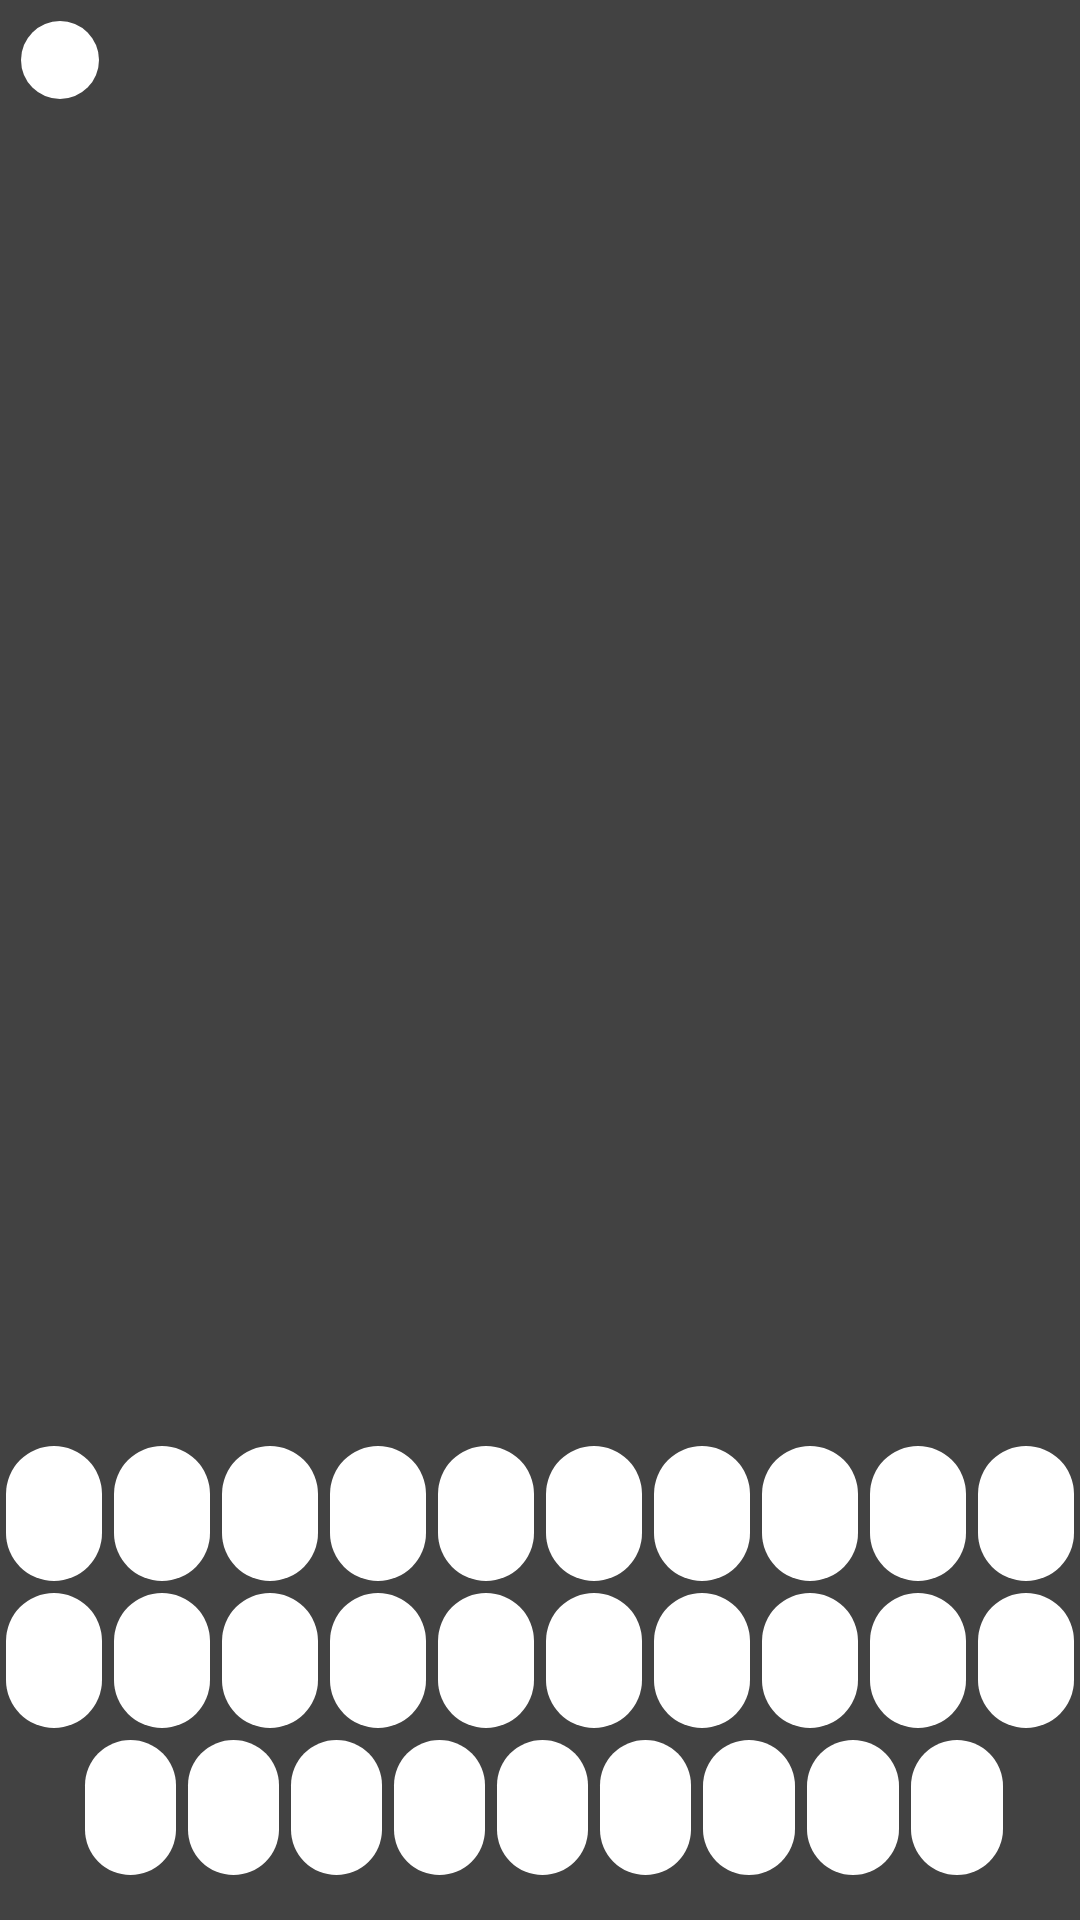

Android layout source for this screen:
<!-- AndroidManifest.xml: application theme AppTheme -->
<!-- res/layout/game.xml -->
<?xml version="1.0" encoding="utf-8"?>
<RelativeLayout xmlns:android="http://schemas.android.com/apk/res/android"
    xmlns:tools="http://schemas.android.com/tools"
    android:layout_width="wrap_content"
    android:layout_height="match_parent"
    style="@style/idk_whatever_fixbuttons"
    android:background="#424242"
    tools:context="com.s195458.galgeleg.Game"
    android:id="@+id/gameRelative">

    

    <LinearLayout
        android:layout_width="match_parent"
        android:layout_height="match_parent"
        android:orientation="vertical">

        <LinearLayout
            android:layout_width="match_parent"
            android:layout_height="match_parent"
            android:layout_weight="1"
            android:orientation="vertical">

            <Button
                android:id="@+id/gameBackBtn"
                android:layout_width="30dp"
                android:layout_height="30dp"
                android:layout_margin="5dp"/>

            <TableRow
                android:layout_width="match_parent"
                android:layout_height="wrap_content">

                <LinearLayout
                    android:layout_width="wrap_content"
                    android:layout_height="wrap_content"
                    android:layout_weight="1"
                    android:orientation="horizontal">

                    <TextView
                        android:id="@+id/scoreTitleTxtView"
                        android:layout_width="wrap_content"
                        android:layout_height="wrap_content"
                        android:layout_weight="1"
                        android:textAlignment="textEnd"
                        android:textColor="#ffffff"
                        android:textSize="24sp" />

                    <TextView
                        android:id="@+id/scoreTxtView"
                        android:layout_width="wrap_content"
                        android:layout_height="wrap_content"
                        android:layout_weight="4"
                        android:textAlignment="textStart"
                        android:textColor="#ffffff"
                        android:textSize="24sp" />
                </LinearLayout>

                <LinearLayout
                    android:layout_width="wrap_content"
                    android:layout_height="wrap_content"
                    android:layout_weight="1"
                    android:orientation="horizontal">

                    <TextView
                        android:id="@+id/livesTitleTxtView"
                        android:layout_width="wrap_content"
                        android:layout_height="wrap_content"
                        android:layout_weight="1"
                        android:textAlignment="textEnd"
                        android:textColor="#ffffff"
                        android:textSize="24sp" />

                    <TextView
                        android:id="@+id/livesTxtView"
                        android:layout_width="wrap_content"
                        android:layout_height="wrap_content"
                        android:layout_weight="1"
                        android:textAlignment="textStart"
                        android:textColor="#ffffff"
                        android:textSize="24sp" />
                </LinearLayout>

            </TableRow>

            <ImageView
                android:id="@+id/hangmanImgView"
                android:layout_width="match_parent"
                android:layout_height="300dp" />

            <TextView
                android:id="@+id/wordTxtView"
                android:layout_width="match_parent"
                android:layout_height="wrap_content"
                android:letterSpacing="0.2"
                android:textAlignment="center"
                android:textColor="#ffffff"
                android:textSize="24sp"/>

        </LinearLayout>

        <LinearLayout
            android:layout_width="match_parent"
            android:layout_height="match_parent"
            android:layout_weight="3"
            android:orientation="vertical">

            <TableRow
                android:layout_width="match_parent"
                android:layout_height="wrap_content">

                <Button
                    android:id="@+id/LtrA"
                    android:layout_width="30dp"
                    android:layout_height="49dp"
                    android:layout_weight="1"
                    android:background="@drawable/rounded_button" />

                <Button
                    android:id="@+id/LtrB"
                    android:layout_width="30dp"
                    android:layout_height="49dp"
                    android:layout_weight="1"
                    android:background="@drawable/rounded_button" />

                <Button
                    android:id="@+id/LtrC"
                    android:layout_width="30dp"
                    android:layout_height="49dp"
                    android:layout_weight="1" />

                <Button
                    android:id="@+id/LtrD"
                    android:layout_width="30dp"
                    android:layout_height="49dp"
                    android:layout_weight="1" />

                <Button
                    android:id="@+id/LtrE"
                    android:layout_width="30dp"
                    android:layout_height="49dp"
                    android:layout_weight="1" />

                <Button
                    android:id="@+id/LtrF"
                    android:layout_width="30dp"
                    android:layout_height="49dp"
                    android:layout_weight="1" />

                <Button
                    android:id="@+id/LtrG"
                    android:layout_width="30dp"
                    android:layout_height="49dp"
                    android:layout_weight="1" />

                <Button
                    android:id="@+id/LtrH"
                    android:layout_width="30dp"
                    android:layout_height="49dp"
                    android:layout_weight="1" />

                <Button
                    android:id="@+id/LtrI"
                    android:layout_width="30dp"
                    android:layout_height="49dp"
                    android:layout_weight="1" />

                <Button
                    android:id="@+id/LtrJ"
                    android:layout_width="30dp"
                    android:layout_height="49dp"
                    android:layout_weight="1" />

            </TableRow>

            <TableRow
                android:layout_width="match_parent"
                android:layout_height="wrap_content">

                <Button
                    android:id="@+id/LtrK"
                    android:layout_width="43dp"
                    android:layout_height="49dp"
                    android:layout_weight="1" />

                <Button
                    android:id="@+id/LtrL"
                    android:layout_width="43dp"
                    android:layout_height="49dp"
                    android:layout_weight="1" />

                <Button
                    android:id="@+id/LtrM"
                    android:layout_width="43dp"
                    android:layout_height="49dp"
                    android:layout_weight="1" />

                <Button
                    android:id="@+id/LtrN"
                    android:layout_width="43dp"
                    android:layout_height="49dp"
                    android:layout_weight="1" />

                <Button
                    android:id="@+id/LtrO"
                    android:layout_width="43dp"
                    android:layout_height="49dp"
                    android:layout_weight="1" />

                <Button
                    android:id="@+id/LtrP"
                    android:layout_width="43dp"
                    android:layout_height="49dp"
                    android:layout_weight="1" />

                <Button
                    android:id="@+id/LtrQ"
                    android:layout_width="43dp"
                    android:layout_height="49dp"
                    android:layout_weight="1" />

                <Button
                    android:id="@+id/LtrR"
                    android:layout_width="43dp"
                    android:layout_height="49dp"
                    android:layout_weight="1" />

                <Button
                    android:id="@+id/LtrS"
                    android:layout_width="43dp"
                    android:layout_height="49dp"
                    android:layout_weight="1" />

                <Button
                    android:id="@+id/LtrT"
                    android:layout_width="43dp"
                    android:layout_height="49dp"
                    android:layout_weight="1" />

            </TableRow>

            <TableRow
                android:layout_width="match_parent"
                android:layout_height="match_parent">

                <Button
                    android:id="@+id/fillerbtn1"
                    android:layout_width="26dp"
                    android:layout_height="wrap_content"
                    android:layout_weight="0.1"
                    android:visibility="invisible"
                    tools:visibility="invisible" />

                <Button
                    android:id="@+id/LtrU"
                    android:layout_width="23dp"
                    android:layout_height="49dp"
                    android:layout_weight="2" />

                <Button
                    android:id="@+id/LtrV"
                    android:layout_width="23dp"
                    android:layout_height="49dp"
                    android:layout_weight="2" />

                <Button
                    android:id="@+id/LtrW"
                    android:layout_width="23dp"
                    android:layout_height="49dp"
                    android:layout_weight="2" />

                <Button
                    android:id="@+id/LtrX"
                    android:layout_width="23dp"
                    android:layout_height="49dp"
                    android:layout_weight="2" />

                <Button
                    android:id="@+id/LtrY"
                    android:layout_width="23dp"
                    android:layout_height="49dp"
                    android:layout_weight="2" />

                <Button
                    android:id="@+id/LtrZ"
                    android:layout_width="23dp"
                    android:layout_height="49dp"
                    android:layout_weight="2" />

                <Button
                    android:id="@+id/LtrAE"
                    android:layout_width="23dp"
                    android:layout_height="49dp"
                    android:layout_weight="2" />

                <Button
                    android:id="@+id/LtrOE"
                    android:layout_width="23dp"
                    android:layout_height="49dp"
                    android:layout_weight="2" />

                <Button
                    android:id="@+id/LtrAA"
                    android:layout_width="23dp"
                    android:layout_height="49dp"
                    android:layout_weight="2" />

                <Button
                    android:id="@+id/fillerbtn"
                    android:layout_width="23dp"
                    android:layout_height="49dp"
                    android:layout_weight="0.1"
                    android:visibility="invisible" />

            </TableRow>
        </LinearLayout>

    </LinearLayout>

</RelativeLayout>
<!-- resources referenced by this layout -->
<resources>
  <!-- drawable rounded_button (drawable) -->
  <?xml version="1.0" encoding="utf-8"?>
  <selector xmlns:android="http://schemas.android.com/apk/res/android">
  
      
  
      <item android:state_focused="false" android:state_selected="false" android:state_pressed="false" android:drawable="@drawable/button_nonfocus" />
      <item android:state_focused="false" android:state_selected="true" android:state_pressed="false" android:drawable="@drawable/button_nonfocus" />
      
  
      
      <item android:state_pressed="true" android:drawable="@drawable/button_press" />
  
      
  </selector>
  <style name="idk_whatever_fixbuttons" parent="Widget.AppCompat.Button">
          
          <item name="android:background">@drawable/rounded_button</item>
      </style>
  <style name="AppTheme" parent="Theme.AppCompat.Light.NoActionBar">
          
          <item name="colorPrimary">@color/colorPrimary</item>
          <item name="colorPrimaryDark">@color/colorPrimaryDark</item>
          <item name="colorAccent">@color/colorAccent</item>
          <item name="buttonStyle">@style/idk_whatever_fixbuttons</item>
      </style>
  <!-- drawable button_nonfocus (drawable) -->
  <?xml version="1.0" encoding="utf-8"?>
  <shape xmlns:android="http://schemas.android.com/apk/res/android" android:shape="rectangle">
      <stroke android:width="4dp" android:color="@android:color/transparent" />
      <corners android:radius="30dp" />
      <solid android:color="#FFFFFF"/>
  </shape>
  <!-- drawable button_press (drawable) -->
  <?xml version="1.0" encoding="utf-8"?>
  <shape xmlns:android="http://schemas.android.com/apk/res/android" android:shape="rectangle">
      <stroke android:width="4dp" android:color="@android:color/transparent" />
      <corners android:radius="30dp" />
      <solid android:color="#cfcfcf"/>
      
      <padding android:padding="10dp"/>
  </shape>
  <color name="colorPrimary">#363636</color>
  <color name="colorPrimaryDark">#363636</color>
  <color name="colorAccent">#03DAC5</color>
</resources>
